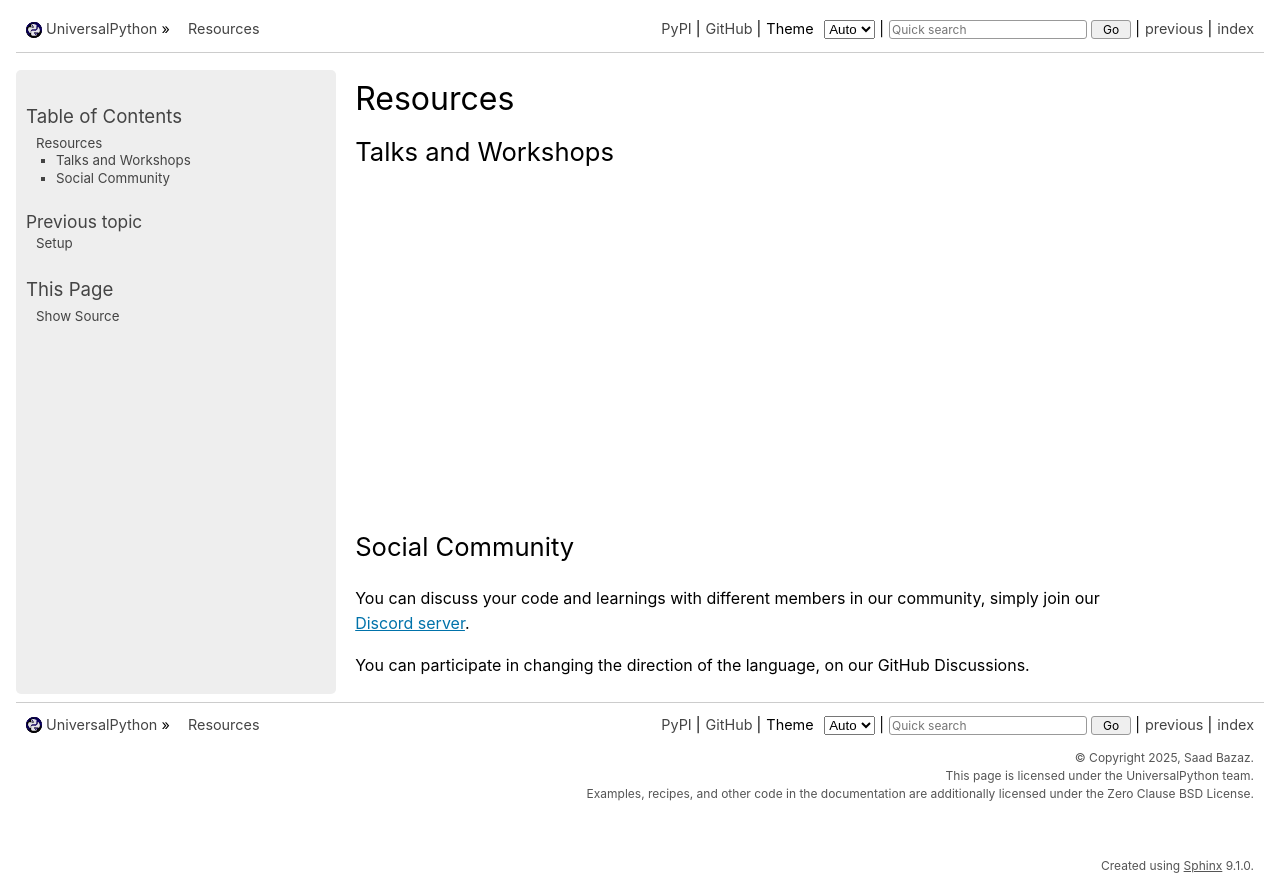

repository: UniversalPython/UniversalPython.github.io · page: resources.html · generator: sphinx

Resources
========

Talks and Workshops
-------------------

.. youtube:: JKmYI4q0gX0

Social Community
----------------

You can discuss your code and learnings with different members in our community, simply join our `Discord server <https://discord.gg/xcBpqMDP2E>`_.

You can participate in changing the direction of the language, on our GitHub Discussions.
